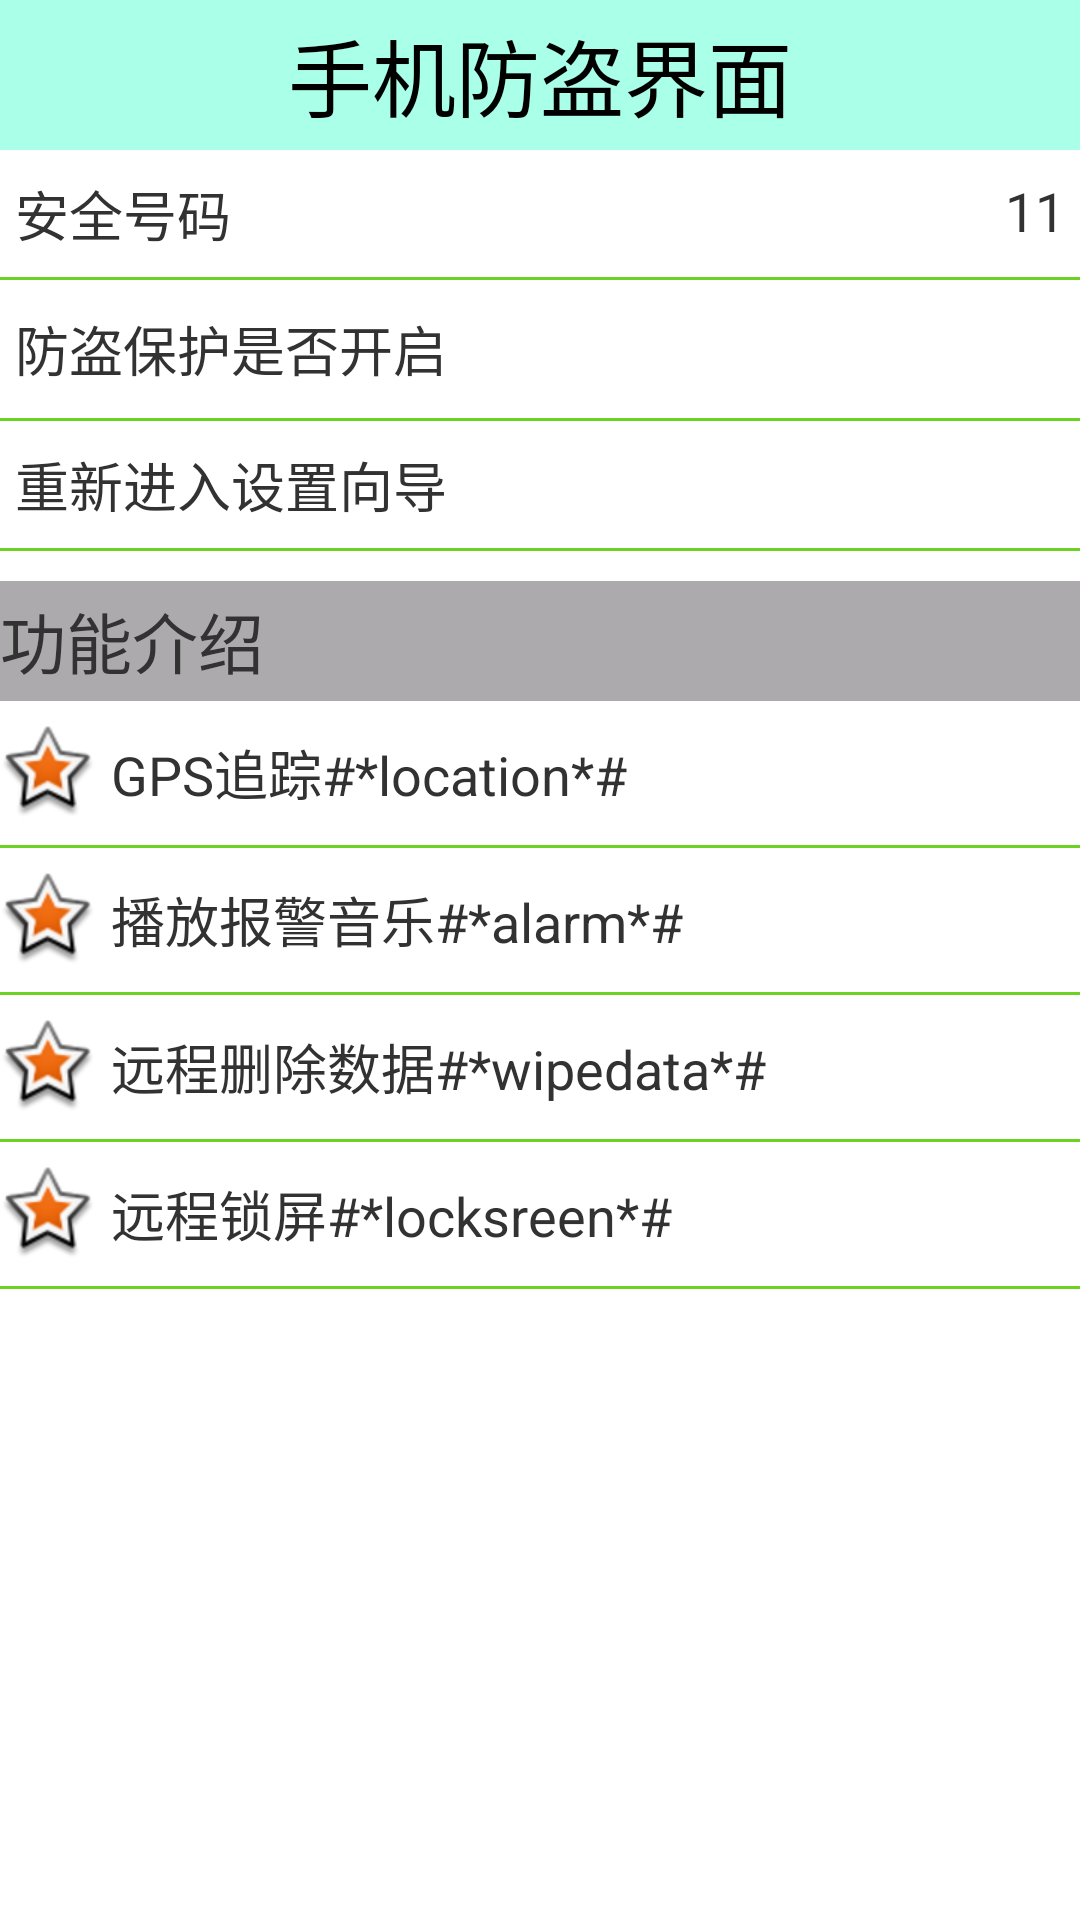

Reconstruct the res/layout file that produces this screen, plus the resources it refers to.
<!-- AndroidManifest.xml: application theme AppTheme -->
<!-- res/layout/activity_phonelostfind.xml -->
<?xml version="1.0" encoding="utf-8"?>
<LinearLayout xmlns:android="http://schemas.android.com/apk/res/android"
    android:layout_width="match_parent"
    android:layout_height="match_parent"
    android:orientation="vertical" >

    <TextView
        android:layout_width="match_parent"
        android:layout_height="50sp"
        android:background="#5500ffbb"
        android:gravity="center"
        android:text="手机防盗界面"
        android:textColor="#000000"
        android:textSize="28sp" />

    <RelativeLayout
        android:layout_width="wrap_content"
        android:layout_height="wrap_content"
        android:layout_marginTop="8dip" >

        <TextView
            android:layout_width="wrap_content"
            android:layout_height="wrap_content"
            android:layout_marginLeft="5dip"
            android:text="安全号码"
            android:textSize="18sp" />

        <TextView
            android:id="@+id/tv_phonelostfind_showSafeNumber"
            android:layout_width="wrap_content"
            android:layout_height="wrap_content"
            android:layout_alignParentRight="true"
            android:layout_marginRight="5dip"
            android:text="11"
            android:textSize="18sp" />
    </RelativeLayout>

    <View
        android:layout_width="match_parent"
        android:layout_height="1dip"
        android:layout_marginTop="8dip"
        android:background="@color/green" />

    <RelativeLayout
        android:layout_width="wrap_content"
        android:layout_height="wrap_content"
        android:layout_marginTop="8dip" >

        <TextView
            android:layout_width="wrap_content"
            android:layout_height="wrap_content"
            android:layout_centerVertical="true"
            android:layout_marginLeft="5dip"
            android:gravity="center"
            android:text="防盗保护是否开启"
            android:textSize="18sp" />

        <ImageView
            android:layout_width="30dip"
            android:layout_height="30dip"
            android:layout_alignParentRight="true"
            android:layout_centerVertical="true"
            android:layout_marginRight="5dip"
            android:src="@drawable/lock" />
    </RelativeLayout>

    <View
        android:layout_width="match_parent"
        android:layout_height="1dip"
        android:layout_marginTop="8dip"
        android:background="@color/green" />

    <RelativeLayout
        android:layout_width="wrap_content"
        android:layout_height="wrap_content"
        android:layout_marginTop="8dip" >

        <TextView
            android:layout_width="match_parent"
            android:layout_height="wrap_content"
            android:layout_alignParentLeft="true"
            android:layout_centerVertical="true"
            android:layout_marginLeft="5dip"
            android:background="@drawable/color_selector"
            android:clickable="true"
            android:onClick="tv__restartSet"
            android:text="重新进入设置向导"
            android:textSize="18sp" />
    </RelativeLayout>

    <View
        android:layout_width="match_parent"
        android:layout_height="1dip"
        android:layout_marginTop="8dip"
        android:background="@color/green" />

    <TextView
        android:layout_width="match_parent"
        android:layout_height="40dip"
        android:layout_marginTop="10dip"
        android:background="#ADAAAD"
        android:gravity="center_vertical"
        android:text="功能介绍"
        android:textSize="22dip" />

    <LinearLayout
        android:layout_width="wrap_content"
        android:layout_height="wrap_content"
        android:layout_marginTop="8dip"
        android:gravity="center"
        android:orientation="horizontal" >

        <ImageView
            android:layout_width="wrap_content"
            android:layout_height="wrap_content"
            android:src="@android:drawable/star_big_on" />

        <TextView
            android:layout_width="wrap_content"
            android:layout_height="wrap_content"
            android:layout_marginLeft="5dip"
            android:text="GPS追踪#*location*#"
            android:textSize="18sp" />
    </LinearLayout>

    <View
        android:layout_width="match_parent"
        android:layout_height="1dip"
        android:layout_marginTop="8dip"
        android:background="@color/green" />

    <LinearLayout
        android:layout_width="wrap_content"
        android:layout_height="wrap_content"
        android:layout_marginTop="8dip"
        android:gravity="center"
        android:orientation="horizontal" >

        <ImageView
            android:layout_width="wrap_content"
            android:layout_height="wrap_content"
            android:src="@android:drawable/star_big_on" />

        <TextView
            android:layout_width="wrap_content"
            android:layout_height="wrap_content"
            android:layout_marginLeft="5dip"
            android:text="播放报警音乐#*alarm*#"
            android:textSize="18sp" />
    </LinearLayout>

    <View
        android:layout_width="match_parent"
        android:layout_height="1dip"
        android:layout_marginTop="8dip"
        android:background="@color/green" />

    <LinearLayout
        android:layout_width="wrap_content"
        android:layout_height="wrap_content"
        android:layout_marginTop="8dip"
        android:gravity="center"
        android:orientation="horizontal" >

        <ImageView
            android:layout_width="wrap_content"
            android:layout_height="wrap_content"
            android:src="@android:drawable/star_big_on" />

        <TextView
            android:layout_width="wrap_content"
            android:layout_height="wrap_content"
            android:layout_marginLeft="5dip"
            android:text="远程删除数据#*wipedata*#"
            android:textSize="18sp" />
    </LinearLayout>

    <View
        android:layout_width="match_parent"
        android:layout_height="1dip"
        android:layout_marginTop="8dip"
        android:background="@color/green" />

    <LinearLayout
        android:layout_width="wrap_content"
        android:layout_height="wrap_content"
        android:layout_marginTop="8dip"
        android:gravity="center"
        android:orientation="horizontal" >

        <ImageView
            android:layout_width="wrap_content"
            android:layout_height="wrap_content"
            android:src="@android:drawable/star_big_on" />

        <TextView
            android:layout_width="wrap_content"
            android:layout_height="wrap_content"
            android:layout_marginLeft="5dip"
            android:text="远程锁屏#*locksreen*#"
            android:textSize="18sp" />
    </LinearLayout>

    <View
        android:layout_width="match_parent"
        android:layout_height="1dip"
        android:layout_marginTop="8dip"
        android:background="@color/green" />

    <RelativeLayout
        android:id="@+id/rl_lostfind_menu"
        android:visibility="invisible"
        android:layout_width="match_parent"
        android:layout_height="wrap_content" >

        <Button
            android:layout_width="wrap_content"
            android:layout_height="wrap_content"
            android:layout_alignParentBottom="true"
            android:layout_alignParentLeft="true"
            android:background="@drawable/button_selection"
            android:text="增加" />

        <Button
            android:layout_width="wrap_content"
            android:layout_height="wrap_content"
            android:layout_alignParentBottom="true"
            android:layout_centerHorizontal="true"
            android:background="@drawable/button_selection"
            android:text="隐藏" />

        <Button
            android:layout_width="wrap_content"
            android:layout_height="wrap_content"
            android:layout_alignParentBottom="true"
            android:layout_alignParentRight="true"
            android:background="@drawable/button_selection"
            android:text="删除" />
    </RelativeLayout>

</LinearLayout>
<!-- resources referenced by this layout -->
<resources>
  <color name="green">#ff6BD123</color>
  <!-- drawable button_selection (drawable) -->
  <?xml version="1.0" encoding="utf-8"?>
  <selector xmlns:android="http://schemas.android.com/apk/res/android" >
      
       <item android:state_pressed="true" 
          android:drawable="@drawable/btn_green_pressed" />
       
      <item android:state_focused="true"
          android:drawable="@drawable/btn_green_pressed" />
      
      <item
           android:drawable="@drawable/btn_green_normal" />
  
  </selector>
  <!-- drawable color_selector (drawable) -->
  <?xml version="1.0" encoding="utf-8"?>
  <selector xmlns:android="http://schemas.android.com/apk/res/android" >
      
       <item android:state_pressed="true" 
          android:drawable="@color/dark" />
       
      <item android:state_focused="true"
          android:drawable="@color/dark" />
      
      <item
           android:drawable="@color/transparency" />
  
  </selector>
  <style name="AppTheme" parent="AppBaseTheme">
          
      </style>
  <color name="dark">#ffA7C0DC</color>
  <color name="transparency">#00000000</color>
  <style name="AppBaseTheme" parent="android:Theme.Light">
          
      </style>
</resources>
